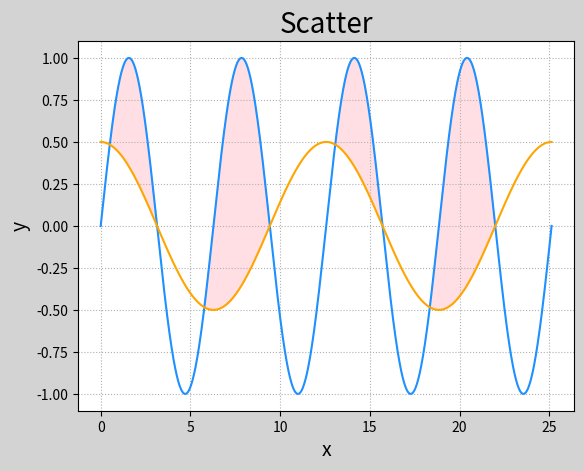

Source code (Python):
import numpy as np
import matplotlib.pyplot as plt


n = 1000
x = np.linspace(0, 8 * np.pi, n)
sin_y = np.sin(x)
cos_y = np.cos(x/2)/2

plt.figure("Scatter", facecolor="lightgray")
plt.title("Scatter", fontsize=20)

plt.xlabel("x", fontsize=14)
plt.ylabel("y", fontsize=14)

plt.tick_params(labelsize=10)
plt.grid(linestyle=":")

plt.plot(x, sin_y, c="dodgerblue", label=r"$y=sin(x)$")
plt.plot(x, cos_y, c="orange", label=r"$y=\frac{1}{2}cos(\frac{x}{2})$")

plt.fill_between(x, cos_y, sin_y, cos_y < sin_y, color="pink", alpha=.5)

plt.show()